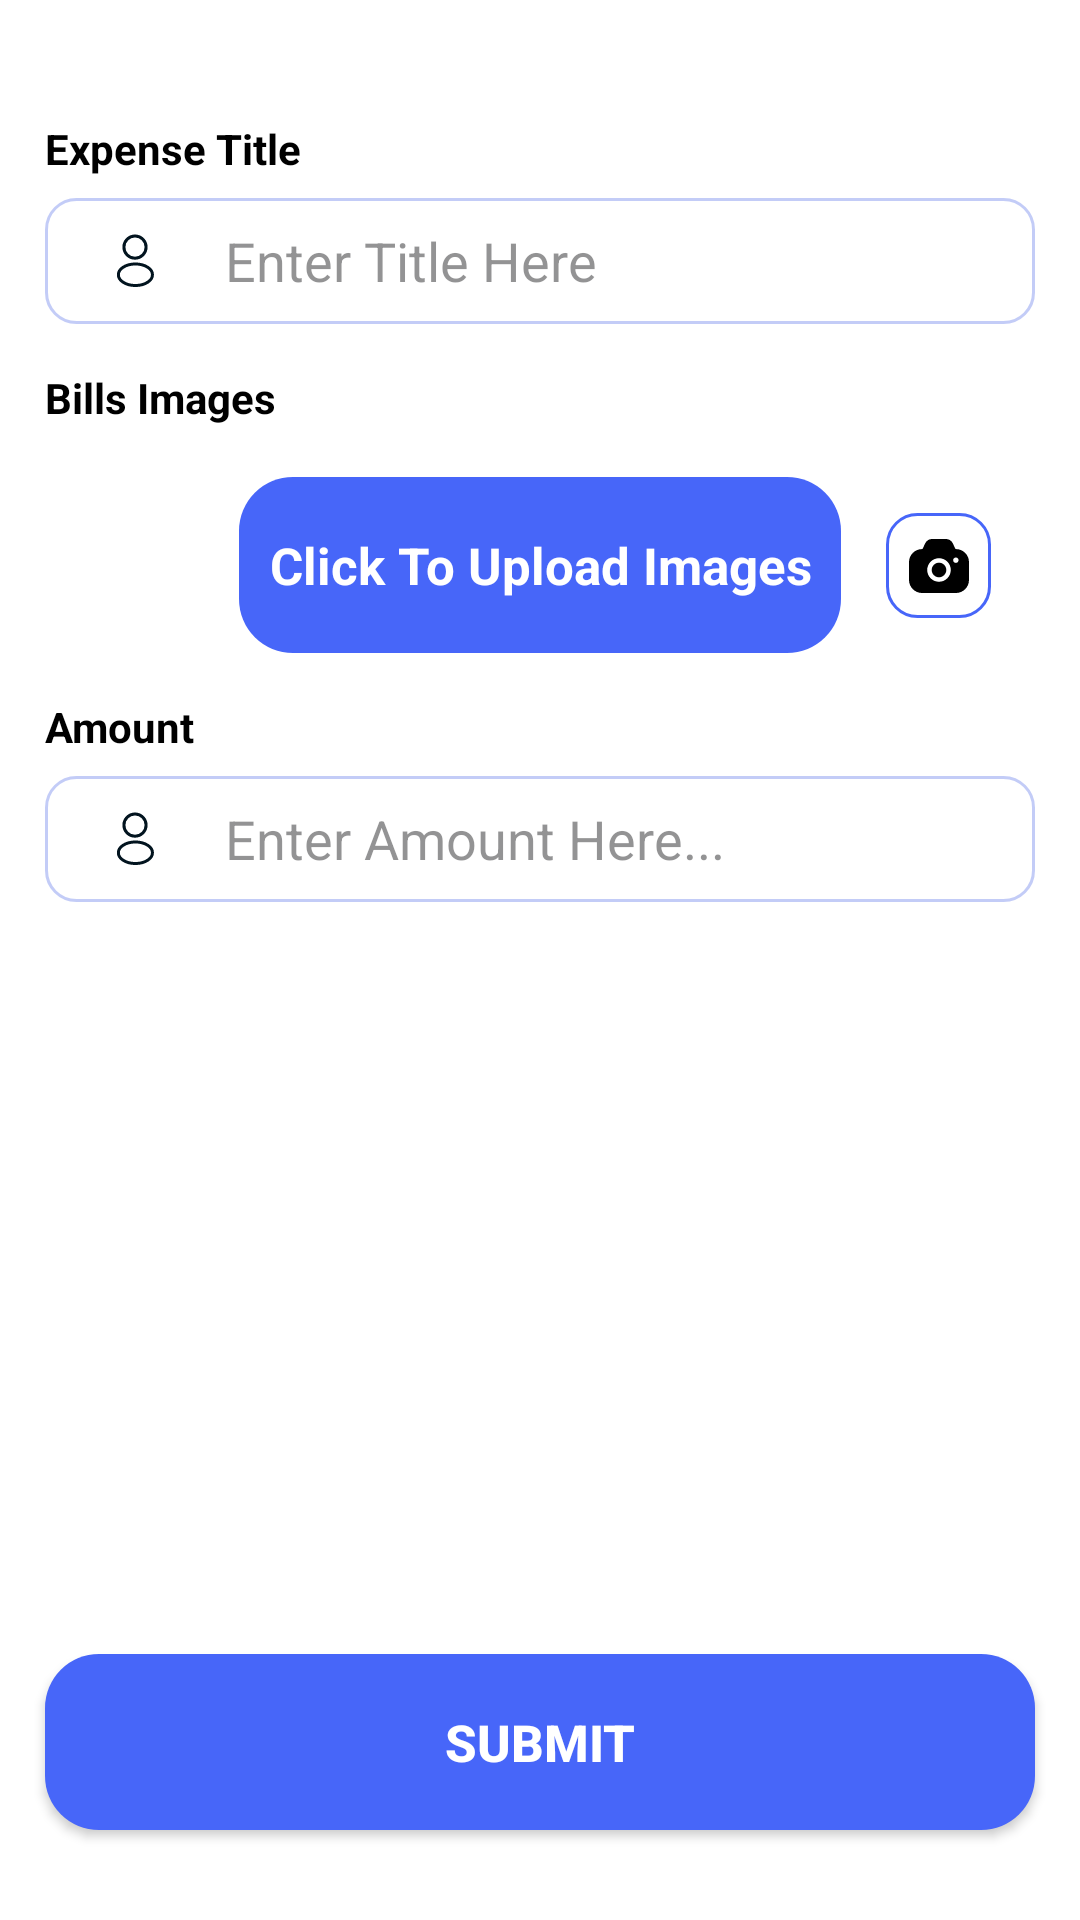

Produce the Android XML layout that renders to this screen, including the resource entries it uses.
<!-- AndroidManifest.xml: application theme Theme.StaffinEmployees -->
<!-- res/layout/fragment_claim_expences.xml -->
<?xml version="1.0" encoding="utf-8"?>
<androidx.constraintlayout.widget.ConstraintLayout xmlns:android="http://schemas.android.com/apk/res/android"
    xmlns:app="http://schemas.android.com/apk/res-auto"
    xmlns:tools="http://schemas.android.com/tools"
    android:layout_width="match_parent"
    android:layout_height="match_parent"
    android:background="@drawable/bg_top_round_white"
    tools:context=".Fragment.ClaimExpences">

    <androidx.core.widget.NestedScrollView
        android:layout_width="match_parent"
        android:layout_height="match_parent"
        android:fillViewport="true"
        android:orientation="vertical"
        app:layout_behavior="@string/appbar_scrolling_view_behavior"
        app:layout_constraintBottom_toBottomOf="parent"
        app:layout_constraintEnd_toEndOf="parent"
        app:layout_constraintStart_toStartOf="parent"
        app:layout_constraintTop_toTopOf="parent">

        <androidx.constraintlayout.widget.ConstraintLayout
            android:layout_width="match_parent"
            android:layout_height="match_parent">

            <ImageView
                android:id="@+id/hideImage"
                android:layout_width="50dp"
                android:layout_height="50dp"
                android:visibility="gone"
                app:layout_constraintEnd_toEndOf="parent"
                app:layout_constraintStart_toStartOf="parent"
                app:layout_constraintTop_toTopOf="parent" />

            <TextView
                android:id="@+id/titleTv"
                android:layout_width="wrap_content"
                android:layout_height="wrap_content"
                android:layout_marginStart="15dp"
                android:layout_marginTop="40dp"
                android:text="Expense Title"
                android:textColor="@color/black"
                android:textStyle="bold"
                app:layout_constraintStart_toStartOf="parent"
                app:layout_constraintTop_toTopOf="parent" />

            <EditText
                android:id="@+id/titleEt"
                android:layout_width="match_parent"
                android:layout_height="42dp"
                android:layout_marginHorizontal="15dp"
                android:layout_marginTop="7dp"
                android:background="@drawable/bg_back_btn"
                android:drawableLeft="@drawable/ic_profile"
                android:drawablePadding="20dp"
                android:hint="Enter Title Here"
                android:inputType="textPersonName"
                android:paddingStart="20dp"
                android:textColor="@color/black"
                android:textColorHint="#80282729"
                app:layout_constraintEnd_toEndOf="parent"
                app:layout_constraintStart_toStartOf="parent"
                app:layout_constraintTop_toBottomOf="@id/titleTv" />

            <TextView
                android:id="@+id/uploadPhotosTv"
                android:layout_width="wrap_content"
                android:layout_height="wrap_content"
                android:layout_marginStart="15dp"
                android:layout_marginTop="15dp"
                android:text="Bills Images"
                android:textColor="@color/black"
                android:textStyle="bold"
                app:layout_constraintStart_toStartOf="parent"
                app:layout_constraintTop_toBottomOf="@+id/titleEt" />


            <androidx.core.widget.NestedScrollView
                android:id="@+id/nestedScroll"
                android:layout_width="match_parent"
                android:layout_height="wrap_content"
                android:orientation="vertical"
                app:layout_constraintEnd_toEndOf="parent"
                app:layout_constraintStart_toStartOf="parent"
                app:layout_constraintTop_toBottomOf="@id/uploadPhotosTv">

                <LinearLayout

                    android:id="@+id/llVertical"
                    android:layout_width="match_parent"
                    android:layout_height="120dp"
                    android:layout_marginHorizontal="15dp"
                    android:layout_marginTop="7dp"
                    android:background="@drawable/bg_back_btn"
                    android:orientation="vertical"
                    android:paddingHorizontal="10dp" />


            </androidx.core.widget.NestedScrollView>

            
            
            
            
            
            
            
            
            
            

            

            <androidx.appcompat.widget.AppCompatTextView
                android:id="@+id/clickToAddTv"
                android:layout_width="wrap_content"
                android:layout_height="wrap_content"
                android:layout_margin="10dp"
                android:layout_weight="1"
                android:background="@drawable/login_btn_bg"
                android:gravity="center"
                android:orientation="vertical"
                android:paddingHorizontal="10dp"
                android:paddingVertical="18dp"
                android:text="Click To Upload Images"
                android:textColor="@color/white"
                android:textSize="17sp"
                android:textStyle="bold"
                app:layout_constraintEnd_toEndOf="parent"
                app:layout_constraintStart_toStartOf="parent"
                app:layout_constraintTop_toBottomOf="@id/nestedScroll" />

            <ImageButton
                android:id="@+id/openCameraBtn"
                android:layout_width="35dp"
                android:layout_height="35dp"
                android:layout_margin="15dp"
                android:background="@drawable/bg_blue_corner"
                android:src="@drawable/ic_camera_black"
                app:layout_constraintBottom_toBottomOf="@id/clickToAddTv"
                app:layout_constraintStart_toEndOf="@id/clickToAddTv"
                app:layout_constraintTop_toTopOf="@id/clickToAddTv" />

            <TextView
                android:id="@+id/amountTv"
                android:layout_width="wrap_content"
                android:layout_height="wrap_content"
                android:layout_marginStart="15dp"
                android:layout_marginTop="15dp"
                android:text="Amount"
                android:textColor="@color/black"
                android:textStyle="bold"
                app:layout_constraintStart_toStartOf="parent"
                app:layout_constraintTop_toBottomOf="@id/clickToAddTv" />

            <EditText
                android:id="@+id/amountEt"
                android:layout_width="match_parent"
                android:layout_height="42dp"
                android:layout_marginHorizontal="15dp"
                android:layout_marginTop="7dp"
                android:background="@drawable/bg_back_btn"
                android:drawableLeft="@drawable/ic_profile"
                android:drawablePadding="20dp"
                android:hint="Enter Amount Here..."
                android:inputType="number"
                android:paddingStart="20dp"
                android:textColor="@color/black"
                android:textColorHint="#80282729"
                app:layout_constraintEnd_toEndOf="parent"
                app:layout_constraintStart_toStartOf="parent"
                app:layout_constraintTop_toBottomOf="@id/amountTv" />

            <androidx.appcompat.widget.AppCompatButton
                android:id="@+id/SubmitBtn"
                android:layout_width="match_parent"
                android:layout_height="wrap_content"
                android:layout_marginHorizontal="15dp"
                android:layout_marginTop="20dp"
                android:layout_marginBottom="30dp"
                android:background="@drawable/login_btn_bg"
                android:paddingVertical="18dp"
                android:text="Submit"
                android:textColor="@color/white"
                android:textSize="17sp"
                android:textStyle="bold"
                app:layout_constraintBottom_toBottomOf="parent"
                app:layout_constraintEnd_toEndOf="parent"
                app:layout_constraintStart_toStartOf="parent"
                app:layout_constraintTop_toBottomOf="@+id/amountEt"
                app:layout_constraintVertical_bias="1.0" />

        </androidx.constraintlayout.widget.ConstraintLayout>
    </androidx.core.widget.NestedScrollView>


</androidx.constraintlayout.widget.ConstraintLayout>
<!-- resources referenced by this layout -->
<resources>
  <color name="black">#FF000000</color>
  <color name="white">#FFFFFFFF</color>
  <!-- drawable bg_back_btn (drawable) -->
  <?xml version="1.0" encoding="utf-8"?>
  <shape xmlns:android="http://schemas.android.com/apk/res/android"
      android:shape="rectangle">
      <solid android:color="@color/white" />
      <stroke
          android:width="1dp"
          android:color="#4D3A57E3" />
      <corners android:radius="10dp" />
  </shape>
  <!-- drawable bg_blue_corner (drawable) -->
  <?xml version="1.0" encoding="utf-8"?>
  <shape xmlns:android="http://schemas.android.com/apk/res/android">
      <solid android:color="@color/white"/>
      <corners android:radius="10dp"
          />
      <stroke android:color="@color/mainColor"
          android:width="1dp"/>
  </shape>
  <!-- drawable bg_top_round_white (drawable) -->
  <?xml version="1.0" encoding="utf-8"?>
  <shape xmlns:android="http://schemas.android.com/apk/res/android">
  <corners android:topLeftRadius="36dp"
      android:topRightRadius="36dp"/>
      <solid android:color="@color/white"/>
  </shape>
  <!-- drawable ic_profile (drawable) -->
  <vector xmlns:android="http://schemas.android.com/apk/res/android"
      android:width="20dp"
      android:height="20dp"
      android:viewportWidth="20"
      android:viewportHeight="20">
    <path
        android:strokeWidth="1"
        android:pathData="M10.133,9.058C10.05,9.05 9.95,9.05 9.858,9.058C7.875,8.991 6.3,7.366 6.3,5.366C6.3,3.325 7.95,1.666 10,1.666C12.042,1.666 13.7,3.325 13.7,5.366C13.691,7.366 12.116,8.991 10.133,9.058Z"
        android:strokeLineJoin="round"
        android:fillColor="#00000000"
        android:strokeColor="#02141F"
        android:strokeLineCap="round"/>
    <path
        android:strokeWidth="1"
        android:pathData="M5.967,12.134C3.95,13.483 3.95,15.684 5.967,17.025C8.258,18.559 12.017,18.559 14.308,17.025C16.325,15.675 16.325,13.475 14.308,12.134C12.025,10.608 8.267,10.608 5.967,12.134Z"
        android:strokeLineJoin="round"
        android:fillColor="#00000000"
        android:strokeColor="#02141F"
        android:strokeLineCap="round"/>
  </vector>
  <!-- drawable login_btn_bg (drawable-v24) -->
  <?xml version="1.0" encoding="utf-8"?>
  <shape xmlns:android="http://schemas.android.com/apk/res/android"
  
      android:shape="rectangle">
  
      <solid android:color="@color/mainColor"/>
      <corners android:radius="18dp"/>
  
  </shape>
  <style name="Theme.StaffinEmployees" parent="Theme.MaterialComponents.Light.NoActionBar">
          
          <item name="colorPrimary">@color/purple_500</item>
          <item name="colorPrimaryVariant">@color/purple_700</item>
          <item name="colorOnPrimary">@color/white</item>
          
          <item name="colorSecondary">@color/teal_200</item>
          <item name="colorSecondaryVariant">@color/teal_700</item>
          <item name="colorOnSecondary">@color/black</item>
          
          <item name="android:statusBarColor">?attr/colorPrimaryVariant</item>
          
  
          <item name="bottomSheetDialogTheme">@style/AppBottomSheetDialogTheme</item>
      </style>
  <color name="mainColor">#4766F9</color>
  <color name="purple_500">#FF6200EE</color>
  <color name="purple_700">#FF3700B3</color>
  <color name="teal_200">#FF03DAC5</color>
  <color name="teal_700">#FF018786</color>
  <style name="AppBottomSheetDialogTheme" parent="Theme.Design.Light.BottomSheetDialog">
          <item name="bottomSheetStyle">@style/AppModalStyle</item>
      </style>
  <style name="AppModalStyle" parent="Widget.Design.BottomSheet.Modal">
          <item name="android:background">@drawable/bg_white</item>
      </style>
</resources>
